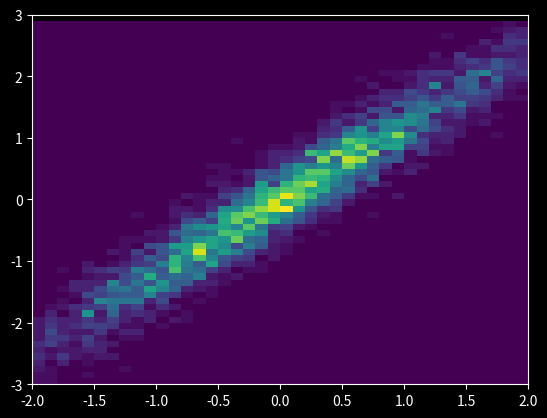

Write Python code to recreate this figure.
import matplotlib.pyplot as plt
import numpy as np

plt.style.use('dark_background')

# make data: correlated + noise
np.random.seed(1)
x = np.random.randn(5000)
y = 1.2 * x + np.random.randn(5000) / 3

# plot:
fig, ax = plt.subplots()

ax.hist2d(x, y, bins=(np.arange(-3, 3, 0.1), np.arange(-3, 3, 0.1)))

ax.set(xlim=(-2, 2), ylim=(-3, 3))

plt.show()